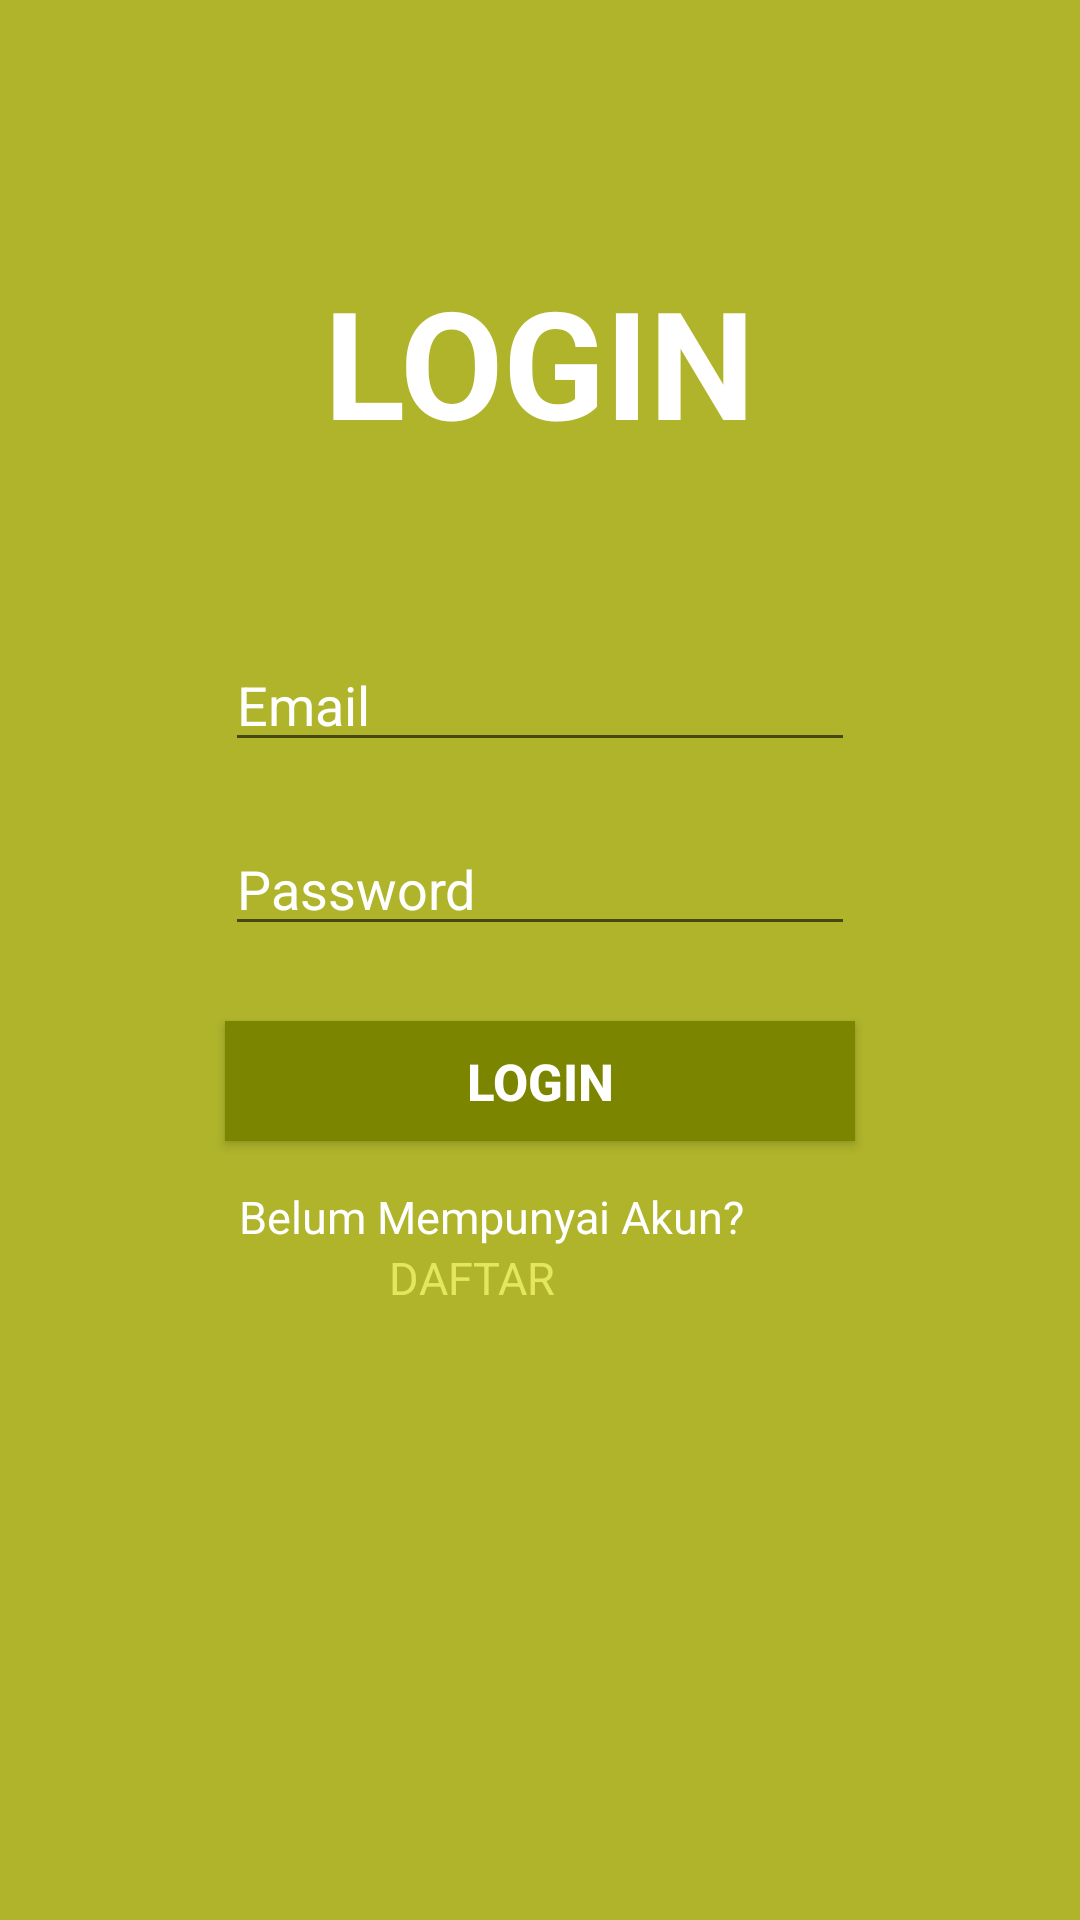

Here is an Android app screen rendered from its layout file. Give the layout XML and the strings, colors and styles it references.
<!-- AndroidManifest.xml: application theme AppTheme -->
<!-- res/layout/activity_login.xml -->
<?xml version="1.0" encoding="utf-8"?>
<LinearLayout xmlns:android="http://schemas.android.com/apk/res/android"
    android:layout_width="match_parent"
    android:layout_height="match_parent"
    android:background="#afb42b"
    android:orientation="vertical"
    android:paddingBottom="@dimen/activity_vertical_margin"
    android:paddingLeft="@dimen/activity_horizontal_margin"
    android:paddingRight="@dimen/activity_horizontal_margin"
    android:paddingTop="@dimen/activity_vertical_margin">

    <TextView
        android:id="@+id/textView"
        android:layout_width="wrap_content"
        android:layout_height="wrap_content"
        android:layout_alignParentTop="true"
        android:layout_centerHorizontal="true"
        android:layout_gravity="center"
        android:layout_marginTop="87dp"
        android:text="LOGIN"
        android:textColor="#ffffff"
        android:textSize="50dp"
        android:textStyle="bold" />

    <EditText
        android:id="@+id/editTextEmail"
        android:layout_width="wrap_content"
        android:layout_height="wrap_content"
        android:layout_below="@+id/textView"
        android:layout_centerHorizontal="true"
        android:layout_gravity="center"
        android:layout_marginTop="59dp"
        android:ems="10"
        android:hint="Email"
        android:inputType="textEmailAddress"
        android:textColorHint="#fff" />

    <EditText
        android:id="@+id/editTextPassword"
        android:layout_width="wrap_content"
        android:layout_height="wrap_content"
        android:layout_alignStart="@+id/editText2"
        android:layout_below="@+id/editText2"
        android:layout_gravity="center"
        android:layout_marginTop="20dp"
        android:ems="10"
        android:hint="Password"
        android:inputType="textPassword"
        android:textColorHint="#fff" />

    <Button
        android:id="@+id/login"
        android:layout_width="210dp"
        android:layout_height="40dp"
        android:layout_alignEnd="@+id/editText3"
        android:layout_alignStart="@+id/editText3"
        android:layout_below="@+id/editText3"
        android:layout_gravity="center"
        android:layout_marginTop="25dp"
        android:background="#7c8500"
        android:onClick="login"
        android:text="LOGIN"
        android:textColor="#ffffff"
        android:textSize="17dp"
        android:textStyle="bold" />

    <TextView
        android:id="@+id/textView3"
        android:layout_width="wrap_content"
        android:layout_height="wrap_content"
        android:layout_alignStart="@+id/button"
        android:layout_below="@+id/button"
        android:layout_marginLeft="80dp"
        android:layout_marginTop="15dp"
        android:text="Belum Mempunyai Akun?"
        android:textColor="#ffffff"
        android:textSize="15dp" />

    <LinearLayout
        android:layout_width="wrap_content"
        android:layout_height="wrap_content">

        <TextView
            android:id="@+id/textViewdaftar"
            android:layout_width="wrap_content"
            android:layout_height="wrap_content"
            android:layout_alignBaseline="@+id/textView3"
            android:layout_alignBottom="@+id/textView3"
            android:layout_marginLeft="130dp"
            android:layout_toEndOf="@+id/textView3"
            android:onClick="daftar"
            android:text="DAFTAR"
            android:textColor="#e4e65e"
            android:textSize="15sp" />
    </LinearLayout>

    <ProgressBar
        android:id="@+id/progressbar"
        android:visibility="gone"
        android:layout_width="wrap_content"
        android:layout_height="wrap_content"
        android:layout_marginLeft="150dp"
        android:layout_marginTop="-250dp" />


</LinearLayout>
<!-- resources referenced by this layout -->
<resources>
  <style name="AppTheme" parent="Theme.AppCompat.Light.DarkActionBar">
          
          <item name="colorPrimary">@color/colorPrimary</item>
          <item name="colorPrimaryDark">@color/colorPrimaryDark</item>
          <item name="colorAccent">@color/colorAccent</item>
          <item name="windowActionBar">false</item>
          <item name="windowNoTitle">true</item>
      </style>
  <color name="colorPrimary">#3F51B5</color>
  <color name="colorPrimaryDark">#002c24</color>
  <color name="colorAccent">#FF4081</color>
</resources>
